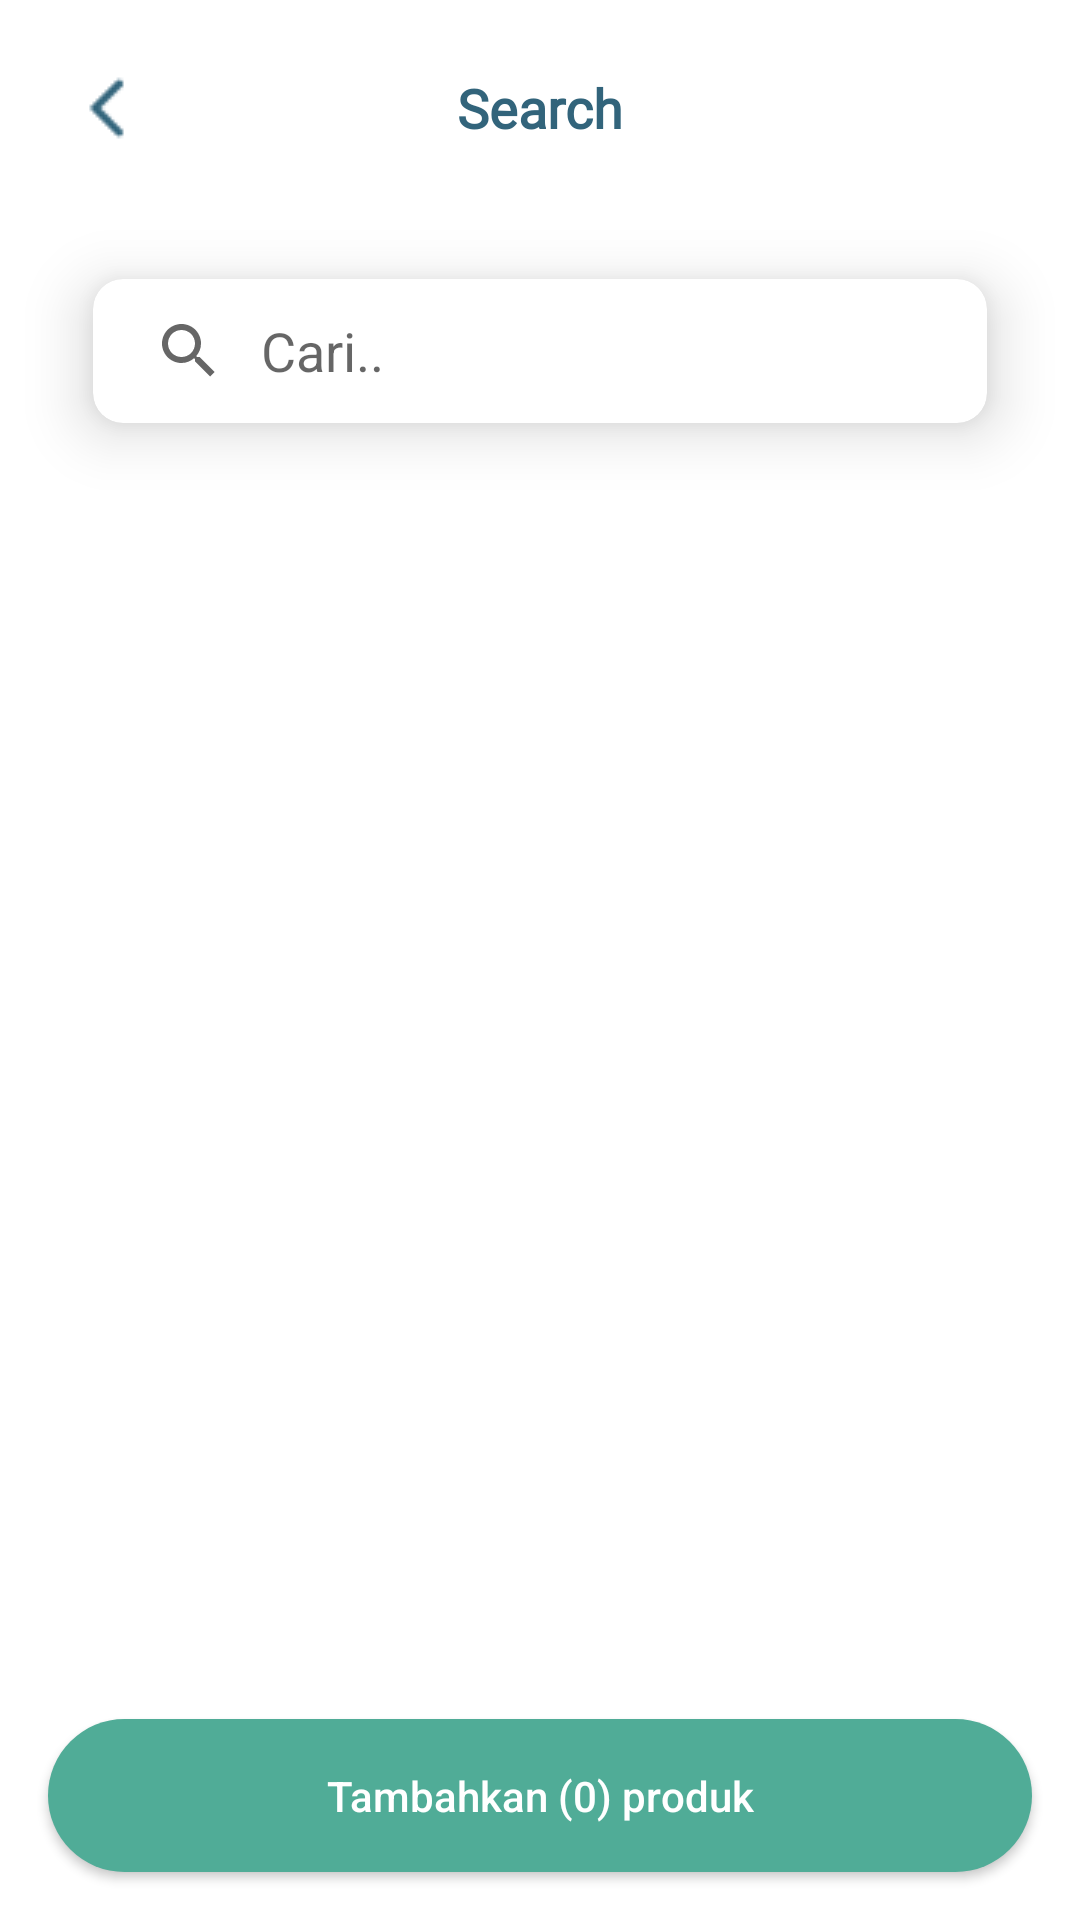

Reconstruct the res/layout file that produces this screen, plus the resources it refers to.
<!-- AndroidManifest.xml: activity theme Theme.BayzzeApp -->
<!-- res/layout/activity_search.xml -->
<RelativeLayout xmlns:android="http://schemas.android.com/apk/res/android"
android:layout_width="match_parent"
android:layout_height="match_parent"
xmlns:app="http://schemas.android.com/apk/res-auto">

    
    <RelativeLayout
    android:id="@+id/headerLayout"
    android:layout_width="match_parent"
    android:layout_height="wrap_content"
    android:background="@color/white"
    android:padding="16dp">

    <ImageButton
        android:id="@+id/backButton"
        android:layout_width="wrap_content"
        android:layout_height="wrap_content"
        android:src="@drawable/icon_back_green"
        android:background="?android:attr/selectableItemBackground"
        android:padding="8dp"
        android:contentDescription="Back" />

    <TextView
        android:id="@+id/titleTextView"
        android:layout_width="wrap_content"
        android:layout_height="wrap_content"
        android:layout_centerInParent="true"
        android:fontFamily="@font/poppins"
        android:text="Search"
        android:textColor="#32647B"
        android:textSize="18sp"
        android:textStyle="bold" />
</RelativeLayout>

    <com.google.android.material.card.MaterialCardView
        android:id="@+id/materialCardView"
        android:layout_width="match_parent"
        android:layout_height="wrap_content"
        android:layout_marginStart="16dp"
        android:layout_marginEnd="16dp"
        app:cardCornerRadius="10dp"
        app:cardElevation="12dp"
        app:cardUseCompatPadding="true"
        app:layout_constraintEnd_toEndOf="parent"
        app:layout_constraintHorizontal_bias="0.5"
        app:layout_constraintStart_toStartOf="parent"
        android:layout_below="@id/headerLayout">

        <androidx.appcompat.widget.SearchView
            android:id="@+id/searchView"
            android:layout_width="match_parent"
            android:layout_height="wrap_content"
            app:iconifiedByDefault="false"
            app:queryBackground="@android:color/transparent"
            app:queryHint="Cari.." />

    </com.google.android.material.card.MaterialCardView>

<FrameLayout
    android:id="@+id/container"
    android:layout_width="match_parent"
    android:layout_height="match_parent"
    android:layout_below="@id/materialCardView" />


<androidx.recyclerview.widget.RecyclerView
    android:id="@+id/productRecyclerView"
    android:layout_width="match_parent"
    android:layout_height="match_parent"
    android:layout_below="@id/materialCardView"/>

    
    <Button
        android:id="@+id/floatingButton"
        android:layout_width="match_parent"
        android:layout_height="wrap_content"
        android:layout_alignParentEnd="true"
        android:layout_alignParentBottom="true"
        android:layout_marginStart="16dp"
        android:layout_marginTop="16dp"
        android:layout_marginEnd="16dp"
        android:layout_marginBottom="16dp"
        android:elevation="6dp"
        android:textAllCaps="false"
        android:padding="16dp"
        android:background="@drawable/button_background_circle_green"
        android:text="Tambahkan (0) produk"
        android:textColor="@android:color/white" />

</RelativeLayout>
<!-- resources referenced by this layout -->
<resources>
  <color name="white">#FFFFFFFF</color>
  <!-- drawable button_background_circle_green (drawable) -->
  <?xml version="1.0" encoding="utf-8"?>
  <shape xmlns:android="http://schemas.android.com/apk/res/android">
      <corners android:radius="50dp" /> 
      <solid android:color="#50AC97" />
  </shape>
  <!-- drawable icon_back_green: png bitmap (drawable, 366 bytes) -->
  <style name="Theme.BayzzeApp" parent="Theme.MaterialComponents.DayNight.NoActionBar">
          
          <item name="colorPrimary">@color/sage_700</item>
          <item name="colorPrimaryVariant">@color/sage_700</item>
          <item name="colorOnPrimary">@color/white</item>
          
          <item name="colorSecondary">@color/teal_200</item>
          <item name="colorSecondaryVariant">@color/teal_700</item>
          <item name="colorOnSecondary">@color/black</item>
          
          <item name="android:statusBarColor">?attr/colorPrimaryVariant</item>
          
      </style>
  <color name="sage_700">#32647B</color>
  <color name="teal_200">#FF03DAC5</color>
  <color name="teal_700">#FF018786</color>
  <color name="black">#FF000000</color>
</resources>
